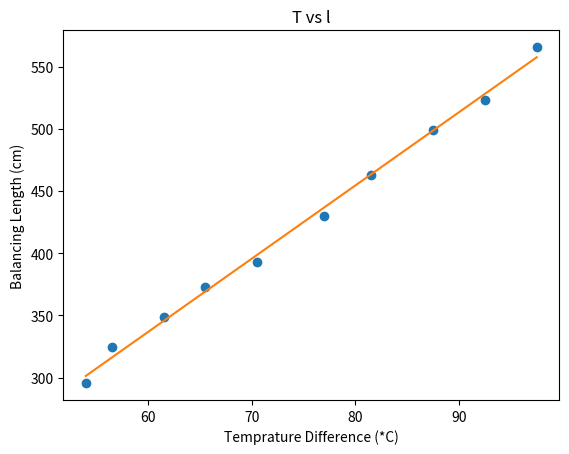

Python code for this plot:
import matplotlib.pyplot as plt
import numpy as np
from scipy import stats
import pandas as pd

E=2.12
R=10010
r=21.2
L=600
lsfrs=pd.DataFrame({'E':[E],'R':[R],'r':[r],'L':[L]})
print(lsfrs)

#l=[600-26.6,600-82.9,409.8,436.3,500-77.0,500-95.6,400-27.1,400-44.3,400-92.7,219.9]
'''l=[573.4,517.1,490.2,463.7,423.0,404.4,372.9,355.57,307.3,281.1]
T1=[98.5,92.5,87.5,82.5,77.5,72.5,67.5,62.5,57.5,52.5]
T2=[0,0,0,1,1,2,2.5,3.5,4,5]
'''
l=[600-34.4,600-76.8,500-1.3,500-36.9,500-69.7,400-7.4,400-27.3,400-51.4,400-75.3,300-4.4]
T1=[98,93,88,82.5,78,72,67,63,58.5,56]
T2=[0.5,0.5,0.5,1,1,1.5,1.5,1.5,2,2]
T=[T1[i]-T2[i] for i in range(len(T1))]
Ob=pd.DataFrame({'T1(*C)':T1,'T2(*C)':T2,'T1-T2(*C)':T,'l(cm)':l})
print(Ob.to_string(index=False))
lsf=stats.linregress(T,l)
m=lsf.slope
c=lsf.intercept
em=lsf.stderr
ec=lsf.intercept_stderr
lsfrs=pd.DataFrame({'Slope':[m],'Intercept':[c],'Error in Slope':[em],'Error in Intercept':[ec]})
print(lsfrs.to_string(index=False))
tf=E*r*m/((R+r)*L)
etf=tf*em/m
print('Thermo emf produced(mV/*C)= \t',tf,etf)
Y=[t*m+c for t in T]
plt.plot(T,l,'o',label='original data')
plt.plot(T,Y,label='Best fit line')
plt.xlabel('Temprature Difference (*C)')
plt.ylabel('Balancing Length (cm)')
plt.title('T vs l')
plt.show()

